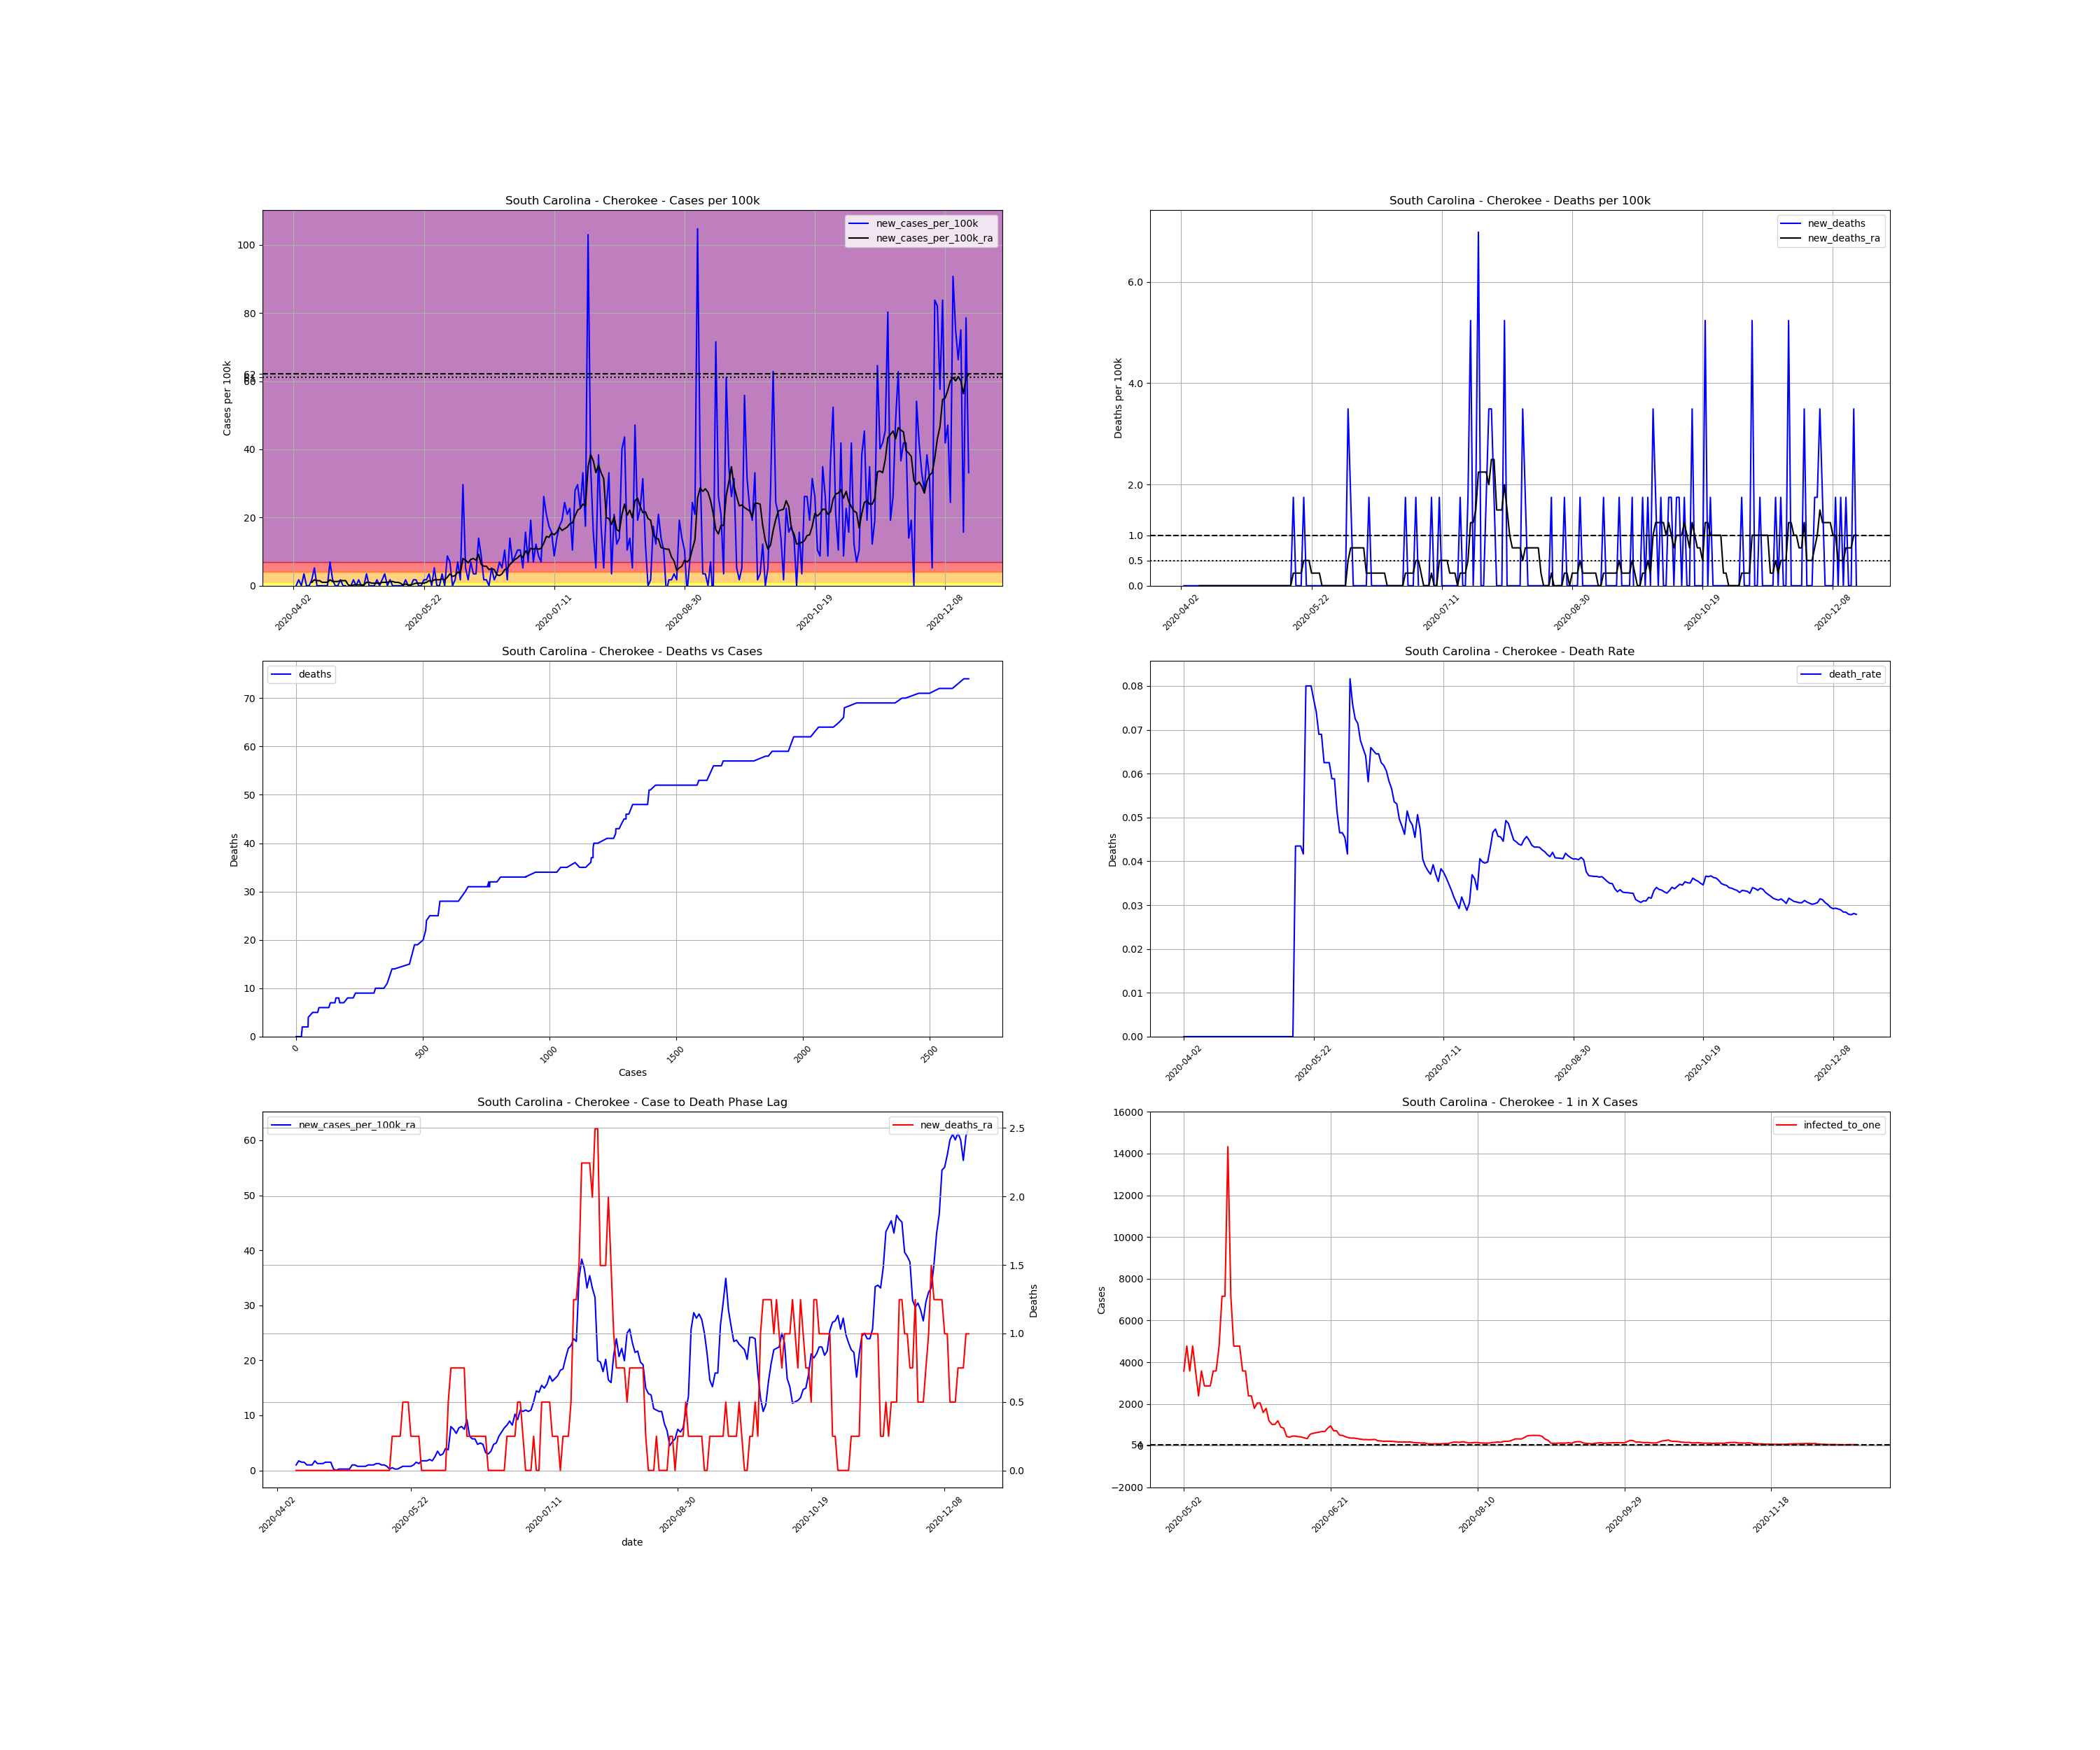

The file beside this chart, header and first rows:
, date, county, state, fips, cases, deaths, COUNTY, STNAME, CTYNAME, POPESTIMATE2019, cases_per_100k, deaths_per_100k, death_rate, new_cases, new_cases_per_100k, new_deaths, new_cases_per_100k_ra, new_deaths_ra, active_cases, infected_to_one
607562, 2020-04-02, Cherokee, South Carolina, 45021, 1, 0.0, 21, South Carolina, Cherokee, 57300, 1.745, 0.0, 0.0, , , , , , , 
607563, 2020-04-03, Cherokee, South Carolina, 45021, 1, 0.0, 21, South Carolina, Cherokee, 57300, 1.745, 0.0, 0.0, 0.0, 0.0, 0.0, , , , 
607564, 2020-04-04, Cherokee, South Carolina, 45021, 2, 0.0, 21, South Carolina, Cherokee, 57300, 3.49, 0.0, 0.0, 1.0, 1.745, 0.0, , , , 
607565, 2020-04-05, Cherokee, South Carolina, 45021, 2, 0.0, 21, South Carolina, Cherokee, 57300, 3.49, 0.0, 0.0, 0.0, 0.0, 0.0, , , , 
607566, 2020-04-06, Cherokee, South Carolina, 45021, 4, 0.0, 21, South Carolina, Cherokee, 57300, 6.981, 0.0, 0.0, 2.0, 3.49, 0.0, , , , 
607567, 2020-04-07, Cherokee, South Carolina, 45021, 4, 0.0, 21, South Carolina, Cherokee, 57300, 6.981, 0.0, 0.0, 0.0, 0.0, 0.0, , , , 
607568, 2020-04-08, Cherokee, South Carolina, 45021, 4, 0.0, 21, South Carolina, Cherokee, 57300, 6.981, 0.0, 0.0, 0.0, 0.0, 0.0, , , , 
607569, 2020-04-09, Cherokee, South Carolina, 45021, 5, 0.0, 21, South Carolina, Cherokee, 57300, 8.726, 0.0, 0.0, 1.0, 1.745, 0.0, 0.9973, 0.0, , 
607570, 2020-04-10, Cherokee, South Carolina, 45021, 8, 0.0, 21, South Carolina, Cherokee, 57300, 13.96, 0.0, 0.0, 3.0, 5.236, 0.0, 1.745, 0.0, 7.0, 2046
607571, 2020-04-11, Cherokee, South Carolina, 45021, 8, 0.0, 21, South Carolina, Cherokee, 57300, 13.96, 0.0, 0.0, 0.0, 0.0, 0.0, 1.496, 0.0, 7.0, 2046
607572, 2020-04-12, Cherokee, South Carolina, 45021, 8, 0.0, 21, South Carolina, Cherokee, 57300, 13.96, 0.0, 0.0, 0.0, 0.0, 0.0, 1.496, 0.0, 6.0, 2388
607573, 2020-04-13, Cherokee, South Carolina, 45021, 8, 0.0, 21, South Carolina, Cherokee, 57300, 13.96, 0.0, 0.0, 0.0, 0.0, 0.0, 0.9973, 0.0, 6.0, 2388
607574, 2020-04-14, Cherokee, South Carolina, 45021, 8, 0.0, 21, South Carolina, Cherokee, 57300, 13.96, 0.0, 0.0, 0.0, 0.0, 0.0, 0.9973, 0.0, 4.0, 3581
607575, 2020-04-15, Cherokee, South Carolina, 45021, 8, 0.0, 21, South Carolina, Cherokee, 57300, 13.96, 0.0, 0.0, 0.0, 0.0, 0.0, 0.9973, 0.0, 4.0, 3581
607576, 2020-04-16, Cherokee, South Carolina, 45021, 12, 0.0, 21, South Carolina, Cherokee, 57300, 20.94, 0.0, 0.0, 4.0, 6.981, 0.0, 1.745, 0.0, 8.0, 1791
607577, 2020-04-17, Cherokee, South Carolina, 45021, 13, 0.0, 21, South Carolina, Cherokee, 57300, 22.69, 0.0, 0.0, 1.0, 1.745, 0.0, 1.247, 0.0, 8.0, 1791
607578, 2020-04-18, Cherokee, South Carolina, 45021, 13, 0.0, 21, South Carolina, Cherokee, 57300, 22.69, 0.0, 0.0, 0.0, 0.0, 0.0, 1.247, 0.0, 5.0, 2865
607579, 2020-04-19, Cherokee, South Carolina, 45021, 13, 0.0, 21, South Carolina, Cherokee, 57300, 22.69, 0.0, 0.0, 0.0, 0.0, 0.0, 1.247, 0.0, 5.0, 2865
607580, 2020-04-20, Cherokee, South Carolina, 45021, 14, 0.0, 21, South Carolina, Cherokee, 57300, 24.43, 0.0, 0.0, 1.0, 1.745, 0.0, 1.496, 0.0, 6.0, 2388
607581, 2020-04-21, Cherokee, South Carolina, 45021, 14, 0.0, 21, South Carolina, Cherokee, 57300, 24.43, 0.0, 0.0, 0.0, 0.0, 0.0, 1.496, 0.0, 6.0, 2388
607582, 2020-04-22, Cherokee, South Carolina, 45021, 14, 0.0, 21, South Carolina, Cherokee, 57300, 24.43, 0.0, 0.0, 0.0, 0.0, 0.0, 1.496, 0.0, 6.0, 2388
607583, 2020-04-23, Cherokee, South Carolina, 45021, 13, 0.0, 21, South Carolina, Cherokee, 57300, 22.69, 0.0, 0.0, -1.0, -1.745, 0.0, 0.2493, 0.0, 5.0, 2865
607584, 2020-04-24, Cherokee, South Carolina, 45021, 13, 0.0, 21, South Carolina, Cherokee, 57300, 22.69, 0.0, 0.0, 0.0, 0.0, 0.0, 0.0, 0.0, 1.0, 14325
607585, 2020-04-25, Cherokee, South Carolina, 45021, 14, 0.0, 21, South Carolina, Cherokee, 57300, 24.43, 0.0, 0.0, 1.0, 1.745, 0.0, 0.2493, 0.0, 1.0, 14325
607586, 2020-04-26, Cherokee, South Carolina, 45021, 14, 0.0, 21, South Carolina, Cherokee, 57300, 24.43, 0.0, 0.0, 0.0, 0.0, 0.0, 0.2493, 0.0, 1.0, 14325
607587, 2020-04-27, Cherokee, South Carolina, 45021, 15, 0.0, 21, South Carolina, Cherokee, 57300, 26.18, 0.0, 0.0, 1.0, 1.745, 0.0, 0.2493, 0.0, 2.0, 7162
607588, 2020-04-28, Cherokee, South Carolina, 45021, 15, 0.0, 21, South Carolina, Cherokee, 57300, 26.18, 0.0, 0.0, 0.0, 0.0, 0.0, 0.2493, 0.0, 1.0, 14325
607589, 2020-04-29, Cherokee, South Carolina, 45021, 15, 0.0, 21, South Carolina, Cherokee, 57300, 26.18, 0.0, 0.0, 0.0, 0.0, 0.0, 0.2493, 0.0, 1.0, 14325
607590, 2020-04-30, Cherokee, South Carolina, 45021, 17, 0.0, 21, South Carolina, Cherokee, 57300, 29.67, 0.0, 0.0, 2.0, 3.49, 0.0, 0.9973, 0.0, 3.0, 4775
607591, 2020-05-01, Cherokee, South Carolina, 45021, 17, 0.0, 21, South Carolina, Cherokee, 57300, 29.67, 0.0, 0.0, 0.0, 0.0, 0.0, 0.9973, 0.0, 4.0, 3581
607592, 2020-05-02, Cherokee, South Carolina, 45021, 17, 0.0, 21, South Carolina, Cherokee, 57300, 29.67, 0.0, 0.0, 0.0, 0.0, 0.0, 0.7479, 0.0, 4.0, 3581
607593, 2020-05-03, Cherokee, South Carolina, 45021, 17, 0.0, 21, South Carolina, Cherokee, 57300, 29.67, 0.0, 0.0, 0.0, 0.0, 0.0, 0.7479, 0.0, 3.0, 4775
607594, 2020-05-04, Cherokee, South Carolina, 45021, 18, 0.0, 21, South Carolina, Cherokee, 57300, 31.41, 0.0, 0.0, 1.0, 1.745, 0.0, 0.7479, 0.0, 4.0, 3581
607595, 2020-05-05, Cherokee, South Carolina, 45021, 18, 0.0, 21, South Carolina, Cherokee, 57300, 31.41, 0.0, 0.0, 0.0, 0.0, 0.0, 0.7479, 0.0, 3.0, 4775
607596, 2020-05-06, Cherokee, South Carolina, 45021, 19, 0.0, 21, South Carolina, Cherokee, 57300, 33.16, 0.0, 0.0, 1.0, 1.745, 0.0, 0.9973, 0.0, 4.0, 3581
607597, 2020-05-07, Cherokee, South Carolina, 45021, 21, 0.0, 21, South Carolina, Cherokee, 57300, 36.65, 0.0, 0.0, 2.0, 3.49, 0.0, 0.9973, 0.0, 6.0, 2388
607598, 2020-05-08, Cherokee, South Carolina, 45021, 21, 0.0, 21, South Carolina, Cherokee, 57300, 36.65, 0.0, 0.0, 0.0, 0.0, 0.0, 0.9973, 0.0, 4.0, 3581
607599, 2020-05-09, Cherokee, South Carolina, 45021, 22, 0.0, 21, South Carolina, Cherokee, 57300, 38.39, 0.0, 0.0, 1.0, 1.745, 0.0, 1.247, 0.0, 5.0, 2865
607600, 2020-05-10, Cherokee, South Carolina, 45021, 22, 0.0, 21, South Carolina, Cherokee, 57300, 38.39, 0.0, 0.0, 0.0, 0.0, 0.0, 1.247, 0.0, 5.0, 2865
607601, 2020-05-11, Cherokee, South Carolina, 45021, 22, 0.0, 21, South Carolina, Cherokee, 57300, 38.39, 0.0, 0.0, 0.0, 0.0, 0.0, 0.9973, 0.0, 5.0, 2865
607602, 2020-05-12, Cherokee, South Carolina, 45021, 22, 0.0, 21, South Carolina, Cherokee, 57300, 38.39, 0.0, 0.0, 0.0, 0.0, 0.0, 0.9973, 0.0, 4.0, 3581
607603, 2020-05-13, Cherokee, South Carolina, 45021, 22, 0.0, 21, South Carolina, Cherokee, 57300, 38.39, 0.0, 0.0, 0.0, 0.0, 0.0, 0.7479, 0.0, 4.0, 3581
607604, 2020-05-14, Cherokee, South Carolina, 45021, 22, 0.0, 21, South Carolina, Cherokee, 57300, 38.39, 0.0, 0.0, 0.0, 0.0, 0.0, 0.2493, 0.0, 3.0, 4775
607605, 2020-05-15, Cherokee, South Carolina, 45021, 23, 1.0, 21, South Carolina, Cherokee, 57300, 40.14, 1.745, 0.04348, 1.0, 1.745, 1.745, 0.4986, 0.2493, 2.0, 7162
607606, 2020-05-16, Cherokee, South Carolina, 45021, 23, 1.0, 21, South Carolina, Cherokee, 57300, 40.14, 1.745, 0.04348, 0.0, 0.0, 0.0, 0.2493, 0.2493, 2.0, 7162
607607, 2020-05-17, Cherokee, South Carolina, 45021, 23, 1.0, 21, South Carolina, Cherokee, 57300, 40.14, 1.745, 0.04348, 0.0, 0.0, 0.0, 0.2493, 0.2493, 1.0, 14325
607608, 2020-05-18, Cherokee, South Carolina, 45021, 24, 1.0, 21, South Carolina, Cherokee, 57300, 41.88, 1.745, 0.04167, 1.0, 1.745, 0.0, 0.4986, 0.2493, 2.0, 7162
607609, 2020-05-19, Cherokee, South Carolina, 45021, 25, 2.0, 21, South Carolina, Cherokee, 57300, 43.63, 3.49, 0.08, 1.0, 1.745, 1.745, 0.7479, 0.4986, 3.0, 4775
607610, 2020-05-20, Cherokee, South Carolina, 45021, 25, 2.0, 21, South Carolina, Cherokee, 57300, 43.63, 3.49, 0.08, 0.0, 0.0, 0.0, 0.7479, 0.4986, 3.0, 4775
607611, 2020-05-21, Cherokee, South Carolina, 45021, 25, 2.0, 21, South Carolina, Cherokee, 57300, 43.63, 3.49, 0.08, 0.0, 0.0, 0.0, 0.7479, 0.4986, 3.0, 4775
607612, 2020-05-22, Cherokee, South Carolina, 45021, 26, 2.0, 21, South Carolina, Cherokee, 57300, 45.38, 3.49, 0.07692, 1.0, 1.745, 0.0, 0.7479, 0.2493, 4.0, 3581
607613, 2020-05-23, Cherokee, South Carolina, 45021, 27, 2.0, 21, South Carolina, Cherokee, 57300, 47.12, 3.49, 0.07407, 1.0, 1.745, 0.0, 0.9973, 0.2493, 4.0, 3581
607614, 2020-05-24, Cherokee, South Carolina, 45021, 29, 2.0, 21, South Carolina, Cherokee, 57300, 50.61, 3.49, 0.06897, 2.0, 3.49, 0.0, 1.496, 0.2493, 6.0, 2388
607615, 2020-05-25, Cherokee, South Carolina, 45021, 29, 2.0, 21, South Carolina, Cherokee, 57300, 50.61, 3.49, 0.06897, 0.0, 0.0, 0.0, 1.247, 0.2493, 6.0, 2388
607616, 2020-05-26, Cherokee, South Carolina, 45021, 32, 2.0, 21, South Carolina, Cherokee, 57300, 55.85, 3.49, 0.0625, 3.0, 5.236, 0.0, 1.745, 0.0, 8.0, 1791
607617, 2020-05-27, Cherokee, South Carolina, 45021, 32, 2.0, 21, South Carolina, Cherokee, 57300, 55.85, 3.49, 0.0625, 0.0, 0.0, 0.0, 1.745, 0.0, 7.0, 2046
607618, 2020-05-28, Cherokee, South Carolina, 45021, 32, 2.0, 21, South Carolina, Cherokee, 57300, 55.85, 3.49, 0.0625, 0.0, 0.0, 0.0, 1.745, 0.0, 7.0, 2046
607619, 2020-05-29, Cherokee, South Carolina, 45021, 34, 2.0, 21, South Carolina, Cherokee, 57300, 59.34, 3.49, 0.05882, 2.0, 3.49, 0.0, 1.995, 0.0, 9.0, 1592
607620, 2020-05-30, Cherokee, South Carolina, 45021, 34, 2.0, 21, South Carolina, Cherokee, 57300, 59.34, 3.49, 0.05882, 0.0, 0.0, 0.0, 1.745, 0.0, 8.0, 1791
607621, 2020-05-31, Cherokee, South Carolina, 45021, 39, 2.0, 21, South Carolina, Cherokee, 57300, 68.06, 3.49, 0.05128, 5.0, 8.726, 0.0, 2.493, 0.0, 12.0, 1194
... 200 more rows
